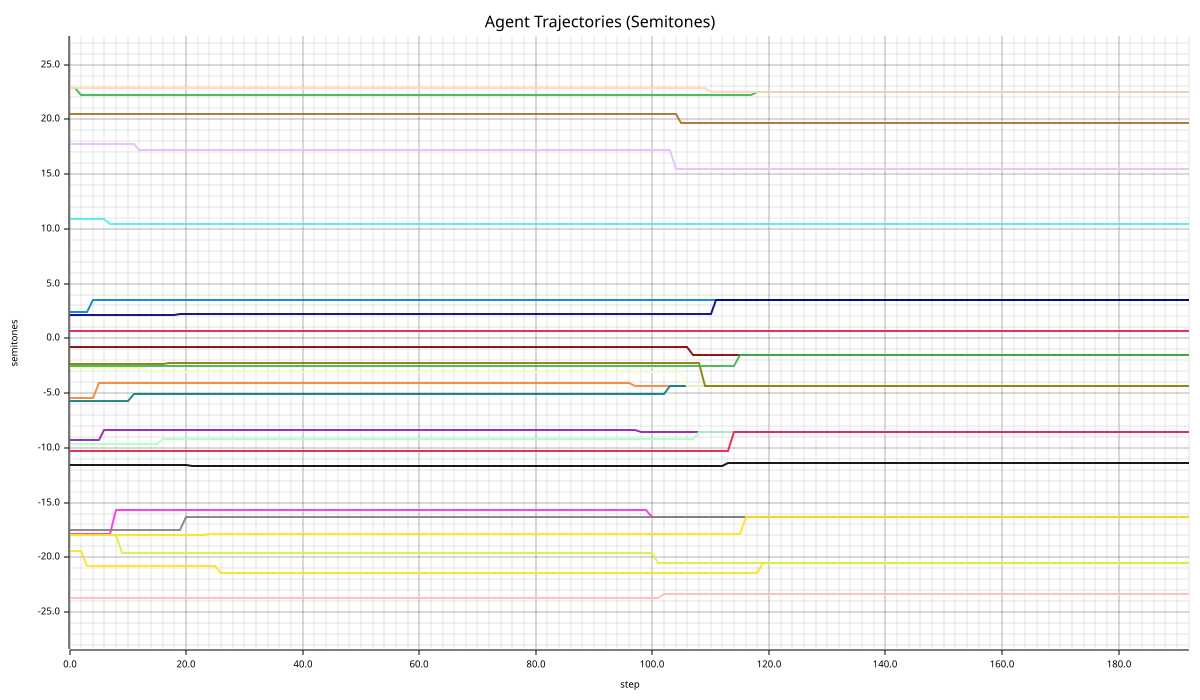

The data file committed next to this chart (first rows):
step, agent_id, semitones, c_level
0, 0, 0.6968, 0.6821
1, 0, 0.6968, 0.6821
2, 0, 0.6968, 0.7084
3, 0, 0.6968, 0.7001
4, 0, 0.6968, 0.7513
5, 0, 0.6968, 0.7416
6, 0, 0.6968, 0.7315
7, 0, 0.6968, 0.7408
8, 0, 0.6968, 0.7408
9, 0, 0.6968, 0.7425
10, 0, 0.6968, 0.7425
11, 0, 0.6968, 0.7984
12, 0, 0.6968, 0.7947
13, 0, 0.6968, 0.7947
14, 0, 0.6968, 0.7918
15, 0, 0.6968, 0.8212
16, 0, 0.6968, 0.852
17, 0, 0.6968, 0.854
18, 0, 0.6968, 0.854
19, 0, 0.6968, 0.8578
20, 0, 0.6968, 0.8625
21, 0, 0.6968, 0.8684
22, 0, 0.6968, 0.8684
23, 0, 0.6968, 0.8684
24, 0, 0.6968, 0.8621
25, 0, 0.6968, 0.8621
26, 0, 0.6968, 0.8621
27, 0, 0.6968, 0.8621
28, 0, 0.6968, 0.8621
29, 0, 0.6968, 0.8621
30, 0, 0.6968, 0.8621
31, 0, 0.6968, 0.8621
32, 0, 0.6968, 0.8621
33, 0, 0.6968, 0.8621
34, 0, 0.6968, 0.8621
35, 0, 0.6968, 0.8621
36, 0, 0.6968, 0.8621
37, 0, 0.6968, 0.8621
38, 0, 0.6968, 0.8621
39, 0, 0.6968, 0.8621
40, 0, 0.6968, 0.8621
41, 0, 0.6968, 0.8621
42, 0, 0.6968, 0.8621
43, 0, 0.6968, 0.8621
44, 0, 0.6968, 0.8621
45, 0, 0.6968, 0.8621
46, 0, 0.6968, 0.8621
47, 0, 0.6968, 0.8621
48, 0, 0.6968, 0.8621
49, 0, 0.6968, 0.8621
50, 0, 0.6968, 0.8621
51, 0, 0.6968, 0.8621
52, 0, 0.6968, 0.8621
53, 0, 0.6968, 0.8621
54, 0, 0.6968, 0.8621
55, 0, 0.6968, 0.8621
56, 0, 0.6968, 0.8621
57, 0, 0.6968, 0.8621
58, 0, 0.6968, 0.8621
59, 0, 0.6968, 0.8621
... 4,572 more rows
